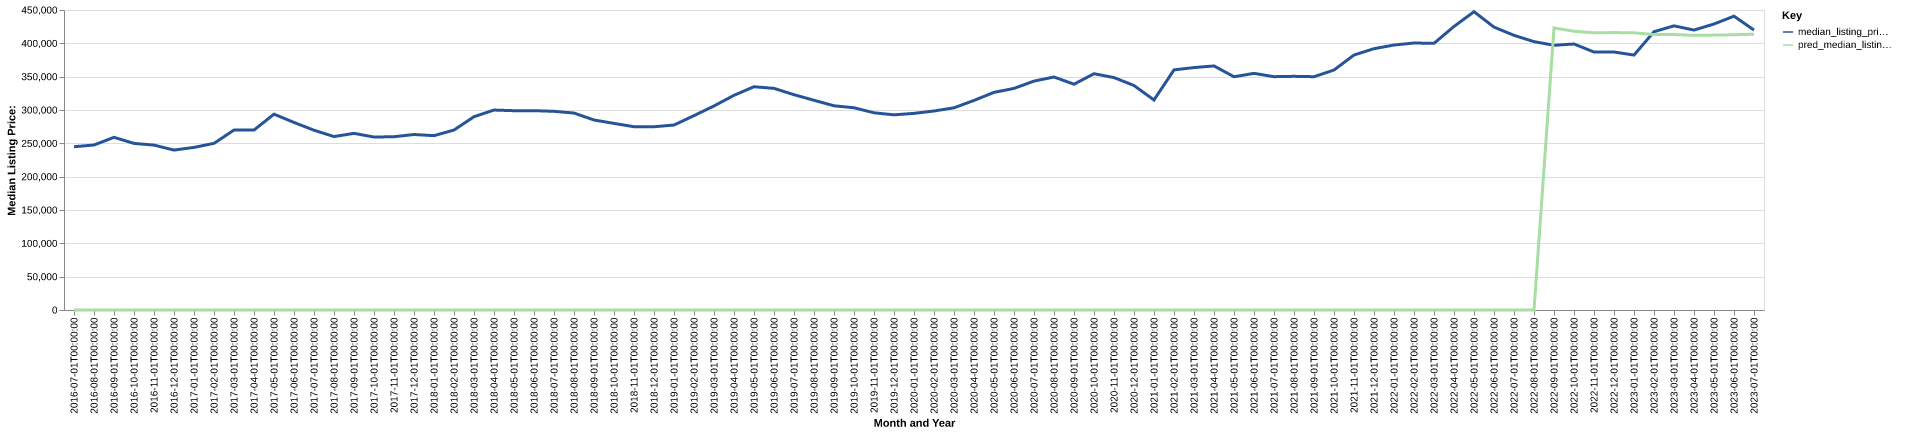

The data file committed next to this chart (first rows):
date, time_idx, median_listing_price, thirty_year_interest_rate_five, month, county_name, active_listing_count, median_days_on_market, pred_median_listing_price, month_year
2016-07-01, 0, 244900, 3.72, 7, porter, in, 891.0, 54.0, 0, Jul-2016
2016-08-01, 1, 247500, 3.73, 8, porter, in, 896.0, 60.0, 0, Aug-2016
2016-09-01, 2, 259000, 3.66, 9, porter, in, 896.0, 65.0, 0, Sep-2016
2016-10-01, 3, 249900, 3.64, 10, porter, in, 866.0, 72.0, 0, Oct-2016
2016-11-01, 4, 247325, 3.66, 11, porter, in, 817.0, 82.0, 0, Nov-2016
2016-12-01, 5, 239900, 3.48, 12, porter, in, 726.0, 85.0, 0, Dec-2016
2017-01-01, 6, 243900, 3.45, 1, porter, in, 671.0, 91.0, 0, Jan-2017
2017-02-01, 7, 249975, 3.5, 2, porter, in, 667.0, 89.0, 0, Feb-2017
2017-03-01, 8, 269900, 3.52, 3, porter, in, 645.0, 79.0, 0, Mar-2017
2017-04-01, 9, 269900, 4.03, 4, porter, in, 652.0, 70.0, 0, Apr-2017
2017-05-01, 10, 293750, 4.32, 5, porter, in, 635.0, 61.0, 0, May-2017
2017-06-01, 11, 281352, 4.2, 6, porter, in, 641.0, 61.0, 0, Jun-2017
2017-07-01, 12, 269650, 4.19, 7, porter, in, 706.0, 54.0, 0, Jul-2017
2017-08-01, 13, 260164, 4.3, 8, porter, in, 737.0, 55.0, 0, Aug-2017
2017-09-01, 14, 264950, 4.1, 9, porter, in, 741.0, 64.0, 0, Sep-2017
2017-10-01, 15, 259450, 4.05, 10, porter, in, 738.0, 64.0, 0, Oct-2017
2017-11-01, 16, 259900, 3.94, 11, porter, in, 683.0, 67.0, 0, Nov-2017
2017-12-01, 17, 263251, 4.03, 12, porter, in, 633.0, 78.0, 0, Dec-2017
2018-01-01, 18, 261538, 3.93, 1, porter, in, 558.0, 91.0, 0, Jan-2018
2018-02-01, 19, 269949, 3.83, 2, porter, in, 520.0, 93.0, 0, Feb-2018
2018-03-01, 20, 289900, 3.94, 3, porter, in, 493.0, 67.0, 0, Mar-2018
2018-04-01, 21, 299925, 3.95, 4, porter, in, 477.0, 50.0, 0, Apr-2018
2018-05-01, 22, 298950, 3.99, 5, porter, in, 497.0, 46.0, 0, May-2018
2018-06-01, 23, 299000, 4.15, 6, porter, in, 551.0, 46.0, 0, Jun-2018
2018-07-01, 24, 298023, 4.4, 7, porter, in, 582.0, 47.0, 0, Jul-2018
2018-08-01, 25, 295437, 4.46, 8, porter, in, 592.0, 51.0, 0, Aug-2018
2018-09-01, 26, 285000, 4.58, 9, porter, in, 632.0, 53.0, 0, Sep-2018
2018-10-01, 27, 279900, 4.66, 10, porter, in, 638.0, 56.0, 0, Oct-2018
2018-11-01, 28, 274900, 4.62, 11, porter, in, 628.0, 65.0, 0, Nov-2018
2018-12-01, 29, 274900, 4.54, 12, porter, in, 535.0, 79.0, 0, Dec-2018
2019-01-01, 30, 277450, 4.6, 1, porter, in, 497.0, 88.0, 0, Jan-2019
2019-02-01, 31, 291537, 4.72, 2, porter, in, 483.0, 91.0, 0, Feb-2019
2019-03-01, 32, 306086, 4.9, 3, porter, in, 468.0, 70.0, 0, Mar-2019
2019-04-01, 33, 322000, 4.94, 4, porter, in, 448.0, 54.0, 0, Apr-2019
2019-05-01, 34, 334900, 4.75, 5, porter, in, 445.0, 50.0, 0, May-2019
2019-06-01, 35, 332450, 4.51, 6, porter, in, 469.0, 49.0, 0, Jun-2019
2019-07-01, 36, 322950, 4.41, 7, porter, in, 565.0, 43.0, 0, Jul-2019
2019-08-01, 37, 314576, 4.41, 8, porter, in, 581.0, 44.0, 0, Aug-2019
2019-09-01, 38, 306321, 4.2, 9, porter, in, 582.0, 50.0, 0, Sep-2019
2019-10-01, 39, 303367, 4.14, 10, porter, in, 574.0, 57.0, 0, Oct-2019
2019-11-01, 40, 295800, 3.84, 11, porter, in, 490.0, 68.0, 0, Nov-2019
2019-12-01, 41, 292746, 3.81, 12, porter, in, 445.0, 77.0, 0, Dec-2019
2020-01-01, 42, 294953, 3.75, 1, porter, in, 406.0, 79.0, 0, Jan-2020
2020-02-01, 43, 298500, 3.73, 2, porter, in, 352.0, 68.0, 0, Feb-2020
2020-03-01, 44, 303285, 3.78, 3, porter, in, 364.0, 46.0, 0, Mar-2020
2020-04-01, 45, 314353, 3.75, 4, porter, in, 371.0, 45.0, 0, Apr-2020
2020-05-01, 46, 326442, 3.74, 5, porter, in, 376.0, 57.0, 0, May-2020
2020-06-01, 47, 332400, 3.72, 6, porter, in, 331.0, 51.0, 0, Jun-2020
2020-07-01, 48, 343344, 3.49, 7, porter, in, 268.0, 45.0, 0, Jul-2020
2020-08-01, 49, 349500, 3.65, 8, porter, in, 233.0, 32.0, 0, Aug-2020
2020-09-01, 50, 338687, 3.33, 9, porter, in, 240.0, 30.0, 0, Sep-2020
2020-10-01, 51, 354415, 3.28, 10, porter, in, 253.0, 29.0, 0, Oct-2020
2020-11-01, 52, 348650, 3.21, 11, porter, in, 211.0, 46.0, 0, Nov-2020
2020-12-01, 53, 336725, 3.07, 12, porter, in, 183.0, 57.0, 0, Dec-2020
2021-01-01, 54, 315000, 2.99, 1, porter, in, 187.0, 40.0, 0, Jan-2021
2021-02-01, 55, 360189, 2.93, 2, porter, in, 116.0, 57.0, 0, Feb-2021
2021-03-01, 56, 363650, 2.88, 3, porter, in, 105.0, 42.0, 0, Mar-2021
2021-04-01, 57, 366080, 2.84, 4, porter, in, 123.0, 14.0, 0, Apr-2021
2021-05-01, 58, 349900, 2.71, 5, porter, in, 148.0, 19.0, 0, May-2021
2021-06-01, 59, 354950, 2.79, 6, porter, in, 217.0, 18.0, 0, Jun-2021
... 25 more rows
